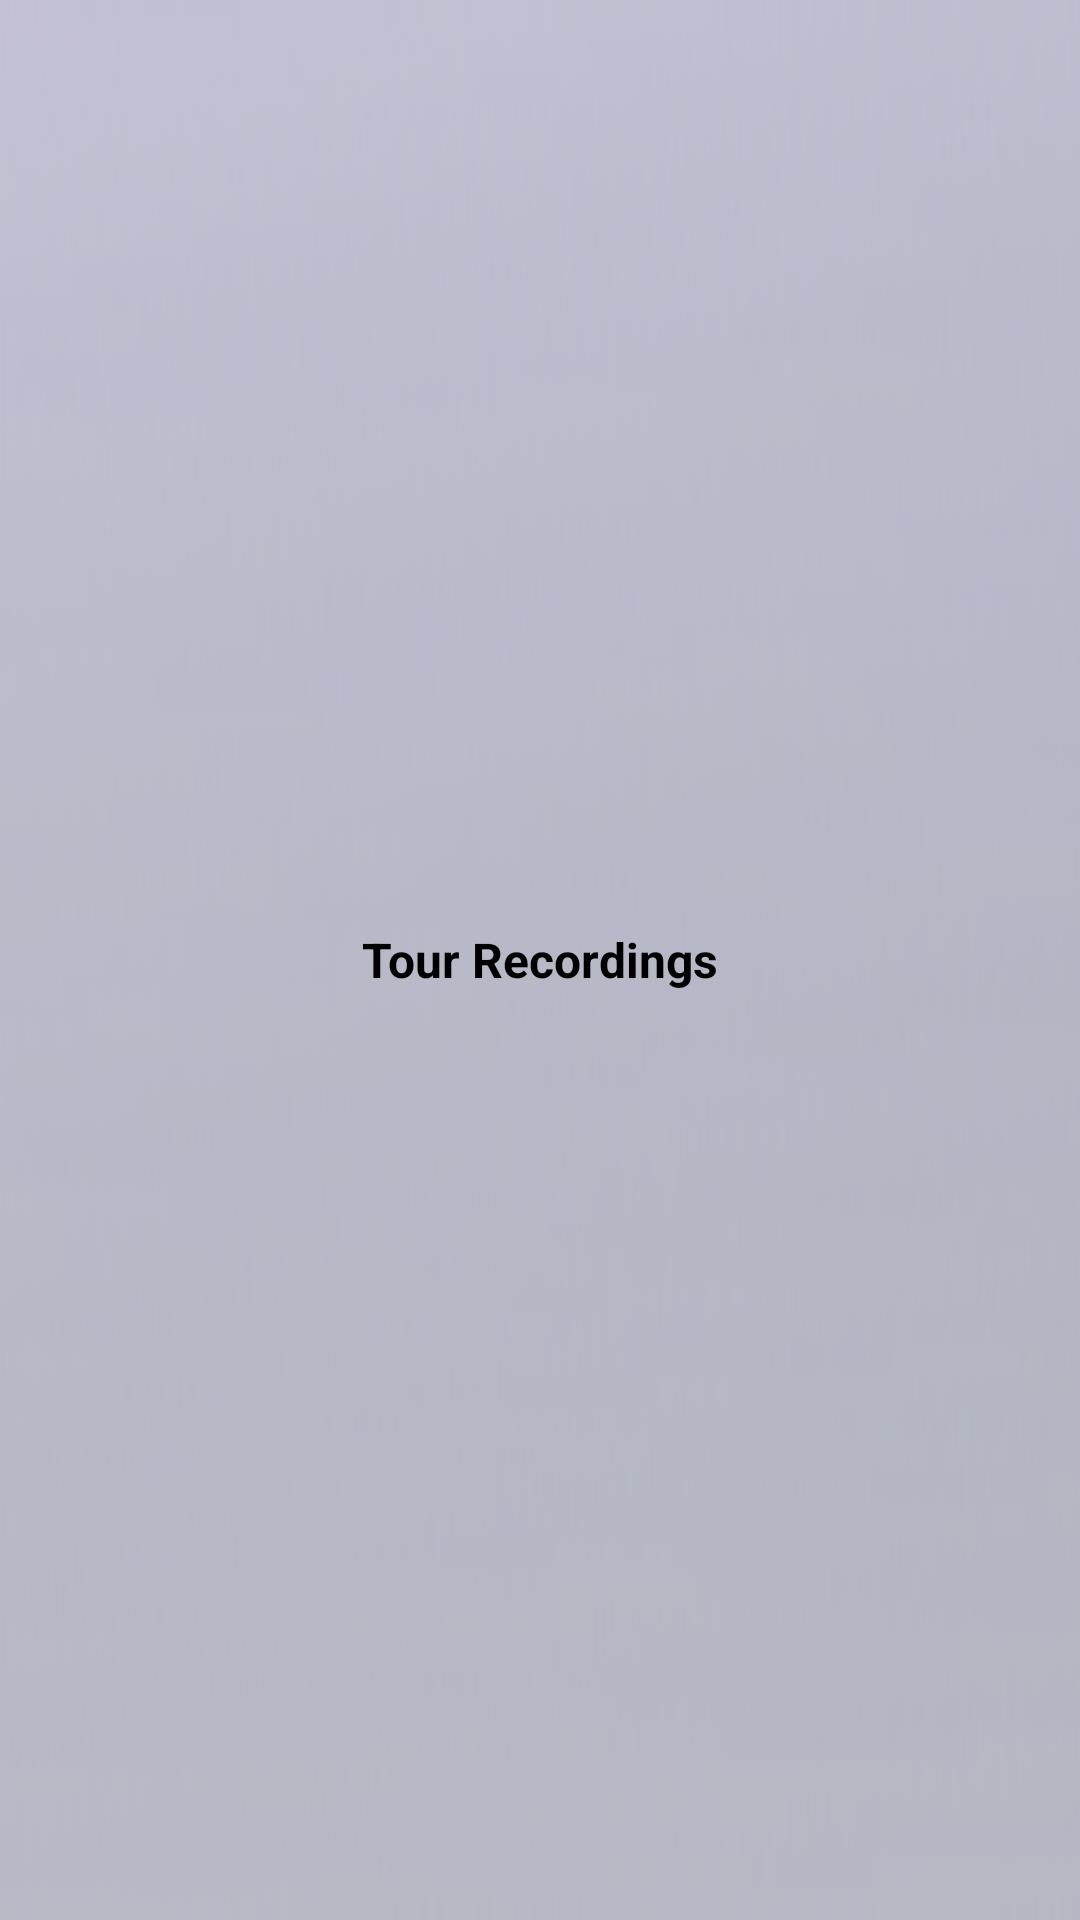

Here is an Android app screen rendered from its layout file. Give the layout XML and the strings, colors and styles it references.
<!-- AndroidManifest.xml: fallback theme Theme.MaterialComponents.DayNight.NoActionBar -->
<!-- res/layout/topbardemo.xml -->
<?xml version="1.0" encoding="utf-8"?>
<LinearLayout android:layout_width="fill_parent"
              android:layout_height="50dip"
              android:orientation="horizontal"
              android:focusable="true"
              android:gravity="center_horizontal|center"
              android:background="@drawable/tranparentthree"
              xmlns:android="http://schemas.android.com/apk/res/android" 
              >

    <TextView
        android:id="@+id/textView1"
        android:layout_width="wrap_content"
        android:layout_height="wrap_content"
        android:text="Tour Recordings"
        android:textSize="16dp"
        android:textStyle="bold"
        android:textColor="#000000" />
               
</LinearLayout>
<!-- resources referenced by this layout -->
<resources>
  <!-- drawable tranparentthree: png bitmap (drawable-hdpi, 20222 bytes) -->
</resources>
